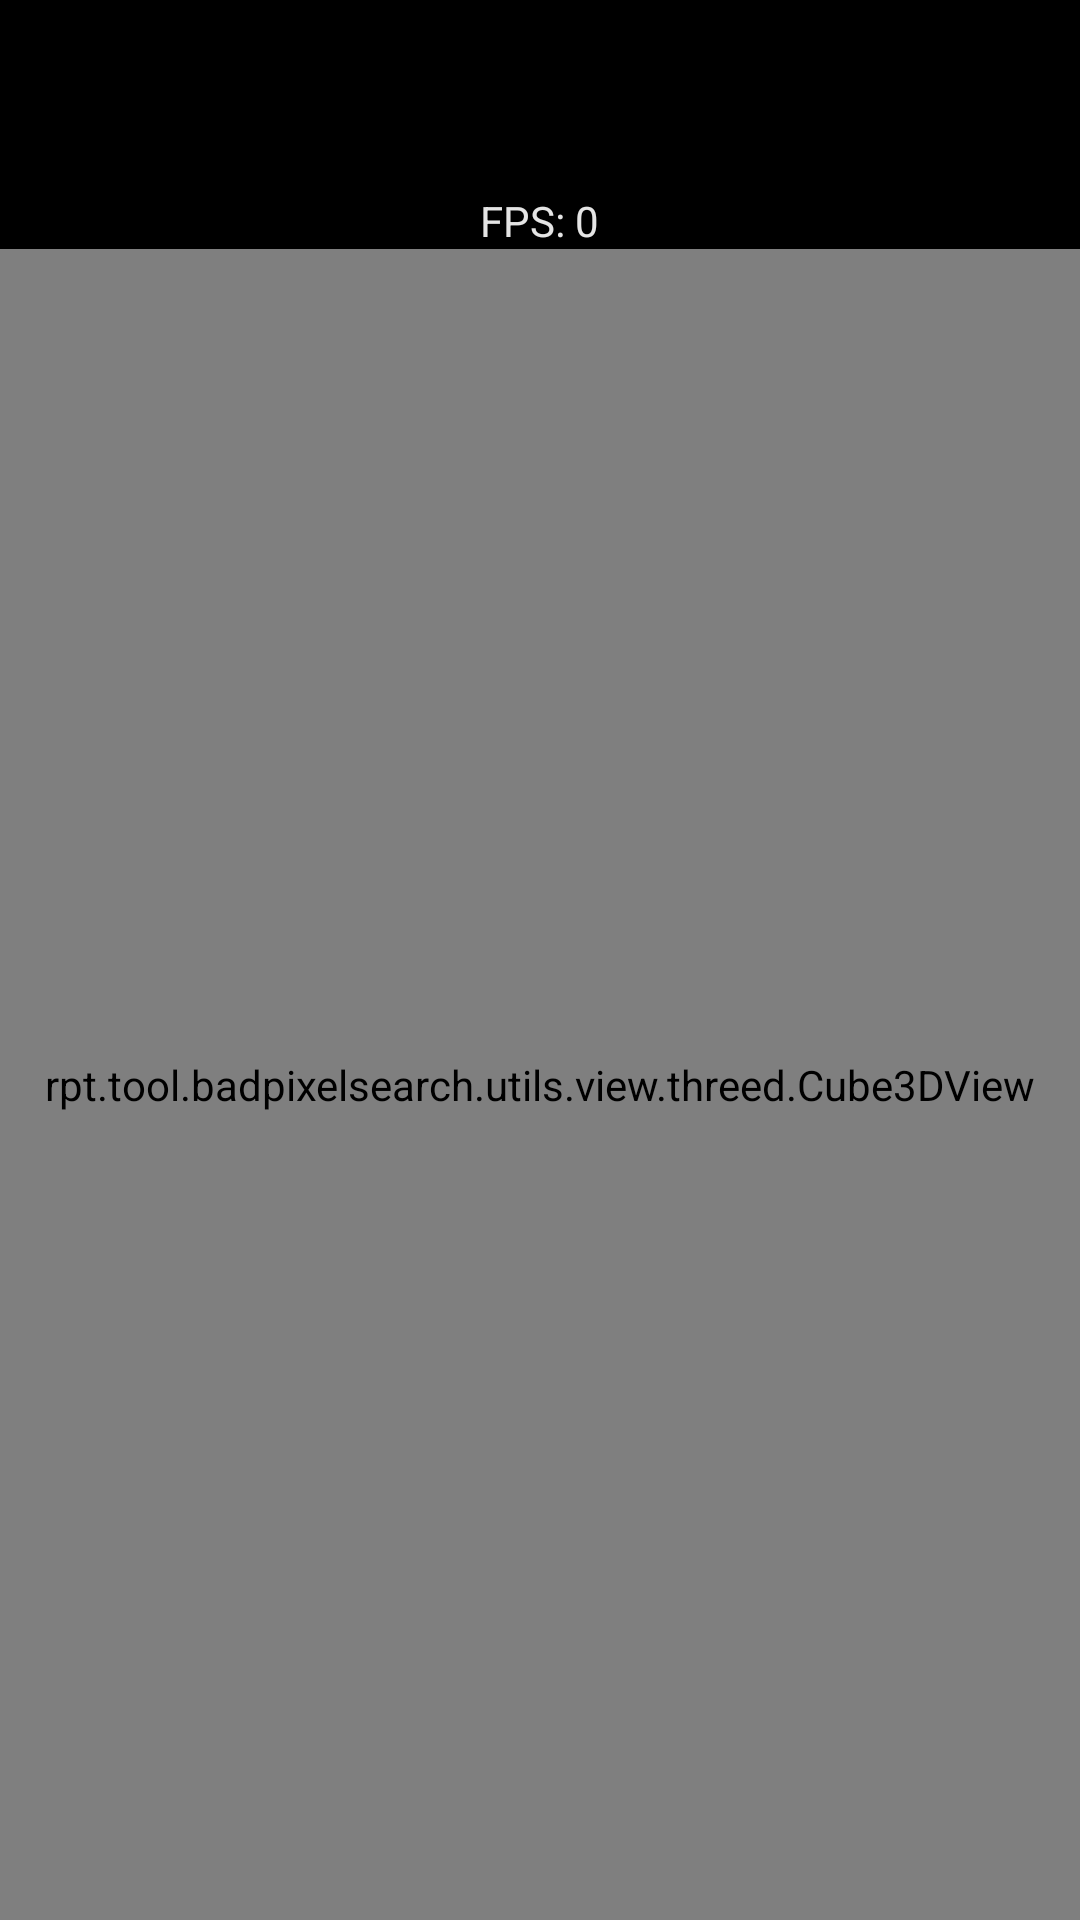

Here is an Android app screen rendered from its layout file. Give the layout XML and the strings, colors and styles it references.
<!-- AndroidManifest.xml: application theme Theme.BadPixelSearch -->
<!-- res/layout/fragment_three_d_test.xml -->
<?xml version="1.0" encoding="utf-8"?>
<RelativeLayout xmlns:android="http://schemas.android.com/apk/res/android"
    android:id="@+id/root"
    android:layout_width="match_parent"
    android:layout_height="match_parent"
    android:background="@color/black">

    <include
        android:id="@+id/toolbar"
        layout="@layout/toolbar_transparent_layout" />

    <TextView
        android:id="@+id/txtFps3d"
        android:layout_width="wrap_content"
        android:layout_height="wrap_content"
        android:text="@string/fps_0"
        android:textSize="14sp"
        android:textColor="#FFFFFF"
        android:layout_below="@id/toolbar"
        android:layout_marginTop="16dp"
        android:layout_centerHorizontal="true"
        android:paddingLeft="8dp"
        android:paddingRight="8dp"
        android:alpha="0.9"/>

    <rpt.tool.badpixelsearch.utils.view.threed.Cube3DView
        android:id="@+id/glView"
        android:layout_width="match_parent"
        android:layout_height="match_parent"
        android:layout_below="@id/txtFps3d" />

</RelativeLayout>
<!-- res/layout/toolbar_transparent_layout.xml (included above) -->
<?xml version="1.0" encoding="utf-8"?>
<LinearLayout xmlns:android="http://schemas.android.com/apk/res/android"
    xmlns:app="http://schemas.android.com/apk/res-auto"
    android:id="@+id/topBar"
    android:layout_width="match_parent"
    android:layout_height="48dp"
    android:orientation="horizontal"
    android:gravity="center_vertical"
    android:paddingHorizontal="16dp"
    android:layout_marginTop="0dp"
    android:background="@android:color/transparent">

    <ImageView
        android:id="@+id/btnBack"
        android:contentDescription="@string/img"
        android:layout_width="24dp"
        android:layout_height="24dp"
        android:src="@drawable/ic_back"
        android:background="?attr/selectableItemBackgroundBorderless"
        android:clickable="true"
        android:focusable="true"
        app:tint="@color/white" />

    <TextView
        android:id="@+id/menuTitle"
        android:layout_width="0dp"
        android:layout_height="wrap_content"
        android:layout_weight="1"
        android:textColor="@color/white"
        android:textSize="20sp"
        android:gravity="center"
        android:layout_marginEnd="0dp"
        android:textStyle="italic" />

    <ImageView
        android:id="@+id/btnShare"
        android:layout_width="24dp"
        android:layout_height="24dp"
        android:src="@android:drawable/ic_menu_share"
        android:background="?attr/selectableItemBackgroundBorderless"
        android:clickable="true"
        android:focusable="true"
        android:visibility="invisible"
        app:tint="@color/white"
        android:contentDescription="@string/img" />

    <ImageView
        android:id="@+id/btnPlus"
        android:layout_width="24dp"
        android:layout_height="24dp"
        android:src="@android:drawable/ic_menu_add"
        android:background="?attr/selectableItemBackgroundBorderless"
        android:clickable="true"
        android:focusable="true"
        android:visibility="invisible"
        app:tint="@color/white"
        android:contentDescription="@string/img" />
</LinearLayout>
<!-- resources referenced by this layout -->
<resources>
  <color name="black">#FF000000</color>
  <color name="white">#FFFFFF</color>
  <string name="fps_0">FPS: 0</string>
  <string name="img">img</string>
  <style name="Theme.BadPixelSearch" parent="Theme.MaterialComponents.DayNight.NoActionBar">
          <item name="android:windowDisablePreview">true</item>
          <item name="android:windowNoTitle">true</item>
          <item name="android:windowActionBar">false</item>
          <item name="android:windowFullscreen">true</item>
          <item name="android:windowContentOverlay">@null</item>
          
          <item name="colorPrimary">@color/darkest_blue</item>
          <item name="colorPrimaryVariant">@color/purple_700</item>
          <item name="colorOnPrimary">@color/white</item>
          
          <item name="colorSecondary">@color/darkest_blue</item>
          <item name="colorSecondaryVariant">@color/purple_200</item>
          <item name="colorOnSecondary">@color/white</item>
          
          <item name="android:statusBarColor">?attr/colorPrimaryVariant</item>
          
      </style>
  <color name="darkest_blue">#011339</color>
  <color name="purple_700">#FF3700B3</color>
  <color name="purple_200">#1A2A47</color>
</resources>
